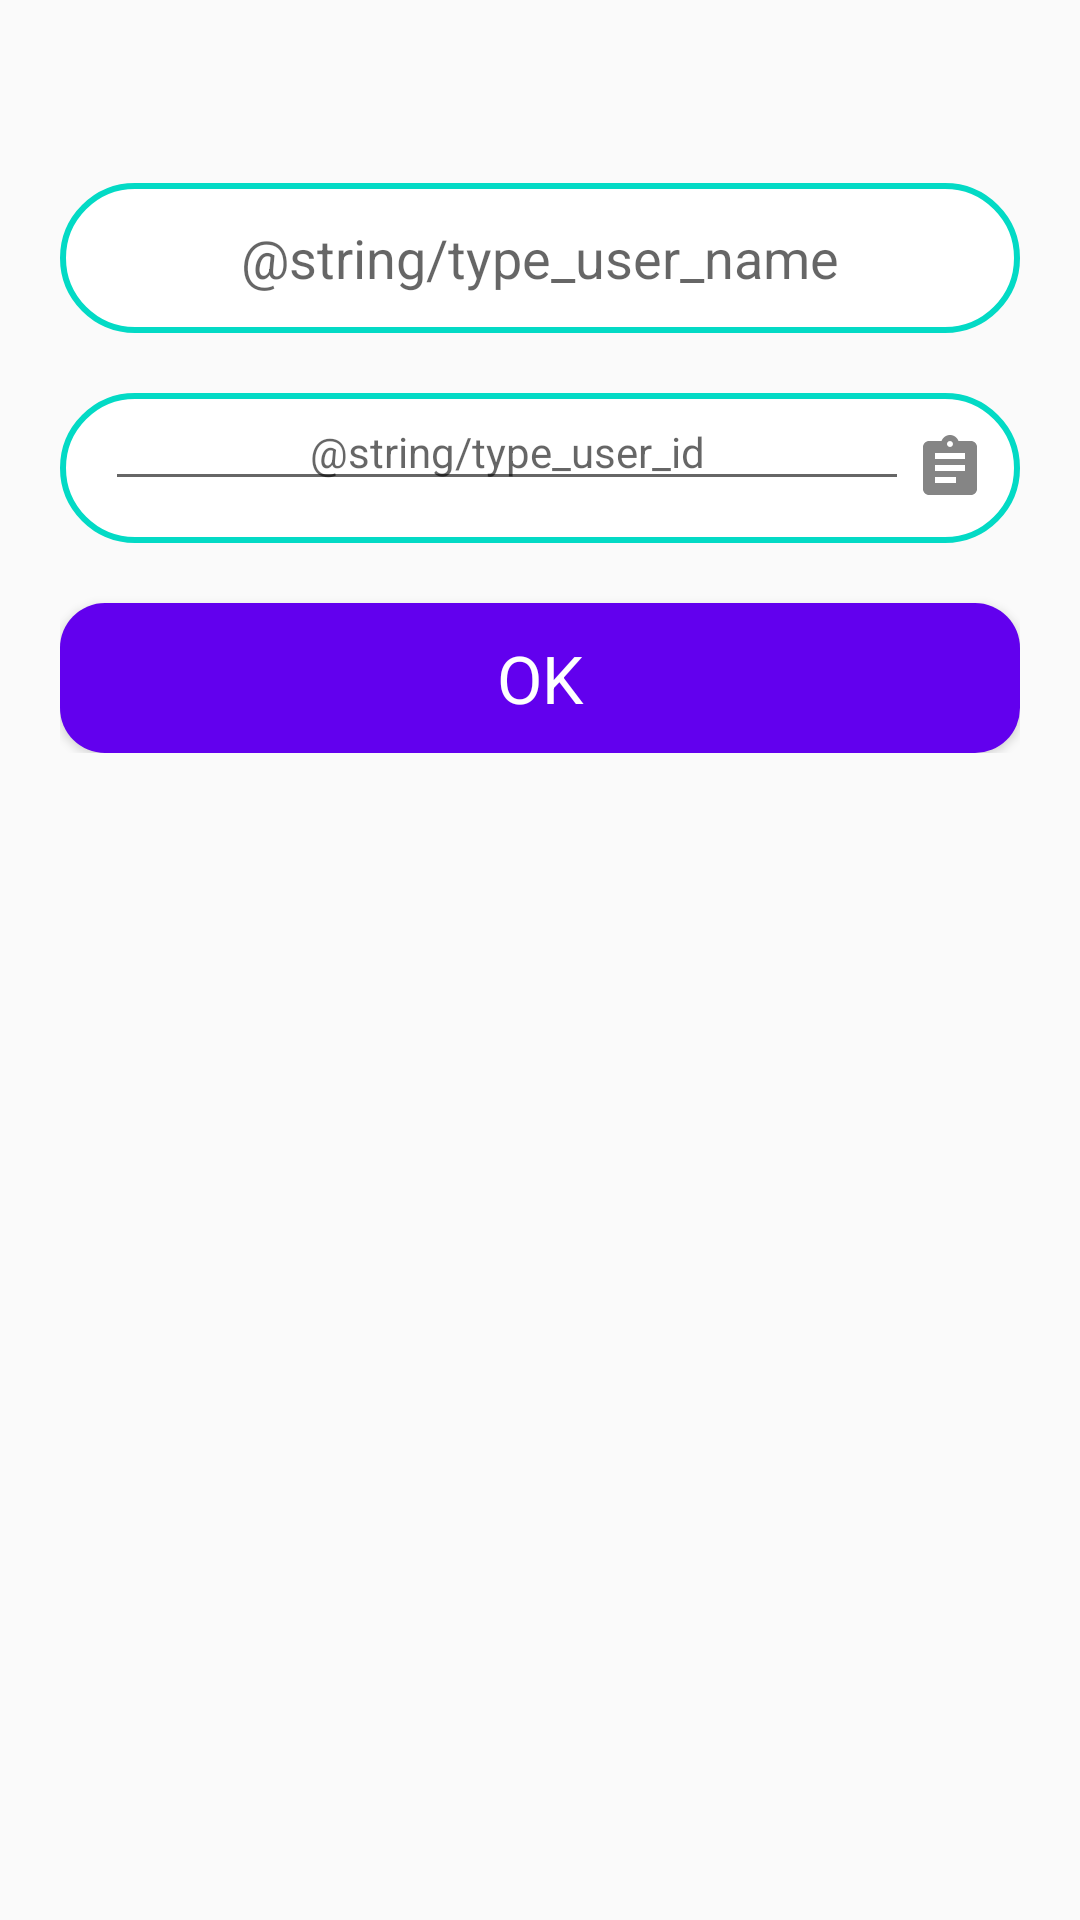

Produce the Android XML layout that renders to this screen, including the resource entries it uses.
<!-- AndroidManifest.xml: application theme AppTheme -->
<!-- res/layout/activity_new_contact.xml -->
<?xml version="1.0" encoding="utf-8"?>
<androidx.constraintlayout.widget.ConstraintLayout
    xmlns:android="http://schemas.android.com/apk/res/android"
    xmlns:app="http://schemas.android.com/apk/res-auto"
    xmlns:tools="http://schemas.android.com/tools"
    android:layout_width="match_parent"
    android:layout_height="match_parent"
    android:layout_centerInParent="true"
    android:padding="20dp"
    tools:context=".NewContactActivity">

    <LinearLayout
        android:layout_width="match_parent"
        android:layout_height="wrap_content"
        android:orientation="vertical"
        app:layout_constraintBottom_toBottomOf="parent"
        app:layout_constraintEnd_toEndOf="parent"
        app:layout_constraintStart_toStartOf="parent"
        app:layout_constraintTop_toTopOf="parent"
        app:layout_constraintVertical_bias="0.1">


        <EditText
            android:id="@+id/NewContactName"
            android:layout_width="match_parent"
            android:layout_height="50dp"
            android:background="@drawable/search_bar"
            android:gravity="center"
            android:hint="@string/type_user_name"
            android:inputType="text"
            android:maxLines="1"
            android:padding="12dp"
            android:textAlignment="center" />

        <LinearLayout
            android:layout_width="match_parent"
            android:layout_height="50dp"
            android:layout_marginTop="20dp"
            android:background="@drawable/search_bar"
            android:orientation="horizontal"
            android:paddingStart="15dp"
            android:paddingEnd="10dp">

        <EditText
            android:id="@+id/NewContactId"
            android:layout_width="0dp"
            android:layout_height="wrap_content"
            android:layout_weight="10"
            android:hint="@string/type_user_id"
            android:imeOptions="actionDone"
            android:importantForAutofill="no"
            android:inputType="text"
            android:maxLines="1"
            android:textAlignment="center"
            android:textAppearance="@style/TextAppearance.AppCompat.Small" />

            <ImageButton
                android:id="@+id/btnPaste"
                android:layout_width="0dp"
                android:layout_height="match_parent"
                android:layout_weight="1"
                android:background="@android:color/transparent"
                android:contentDescription="Paste Icon"
                android:src="@drawable/ic_paste_file" />
        </LinearLayout>

        <Button
            android:id="@+id/btnSaveContact"
            android:layout_width="match_parent"
            android:layout_height="50dp"
            android:layout_marginTop="20dp"
            android:background="@drawable/primary_button"
            android:text="@android:string/ok"
            android:textAppearance="@style/TextAppearance.AppCompat.Large"
            android:textColor="@android:color/white" />
    </LinearLayout>

</androidx.constraintlayout.widget.ConstraintLayout>
<!-- resources referenced by this layout -->
<resources>
  <!-- drawable ic_paste_file (drawable-anydpi) -->
  <vector xmlns:android="http://schemas.android.com/apk/res/android"
      android:width="24dp"
      android:height="24dp"
      android:viewportWidth="24"
      android:viewportHeight="24"
      android:tint="#333333"
      android:alpha="0.6">
    <path
        android:fillColor="@android:color/white"
        android:pathData="M19,3h-4.18C14.4,1.84 13.3,1 12,1c-1.3,0 -2.4,0.84 -2.82,2L5,3c-1.1,0 -2,0.9 -2,2v14c0,1.1 0.9,2 2,2h14c1.1,0 2,-0.9 2,-2L21,5c0,-1.1 -0.9,-2 -2,-2zM12,3c0.55,0 1,0.45 1,1s-0.45,1 -1,1 -1,-0.45 -1,-1 0.45,-1 1,-1zM14,17L7,17v-2h7v2zM17,13L7,13v-2h10v2zM17,9L7,9L7,7h10v2z"/>
  </vector>
  <!-- drawable primary_button (drawable) -->
  <?xml version="1.0" encoding="utf-8"?>
  <shape xmlns:android="http://schemas.android.com/apk/res/android">
      android:shape="rectangle" android:padding="15dp">
      <solid android:color="@color/colorPrimary"/>
      <corners android:radius="15dp"/>
  </shape>
  <!-- drawable search_bar (drawable) -->
  <?xml version="1.0" encoding="utf-8"?>
  <shape
      xmlns:android="http://schemas.android.com/apk/res/android"
      android:shape="rectangle">
          <solid android:color="@color/white"/>
          <stroke
                  android:width="2dp"
                  android:color="@color/colorAccent" />
          <corners android:radius="1000dp"/>
  </shape>
  <style name="AppTheme" parent="Theme.AppCompat.Light.DarkActionBar">
          
          <item name="colorPrimary">@color/colorPrimary</item>
          <item name="colorPrimaryDark">@color/colorPrimaryDark</item>
          <item name="colorAccent">@color/colorAccent</item>
      </style>
  <color name="colorPrimary">#6200EE</color>
  <color name="colorAccent">#03DAC5</color>
  <color name="colorPrimaryDark">#3700B3</color>
  <!-- not gathered from this repository: default colours our renderer supplied (Android Studio template values) -->
  <color name="white">#FFFFFFFF</color>
</resources>
